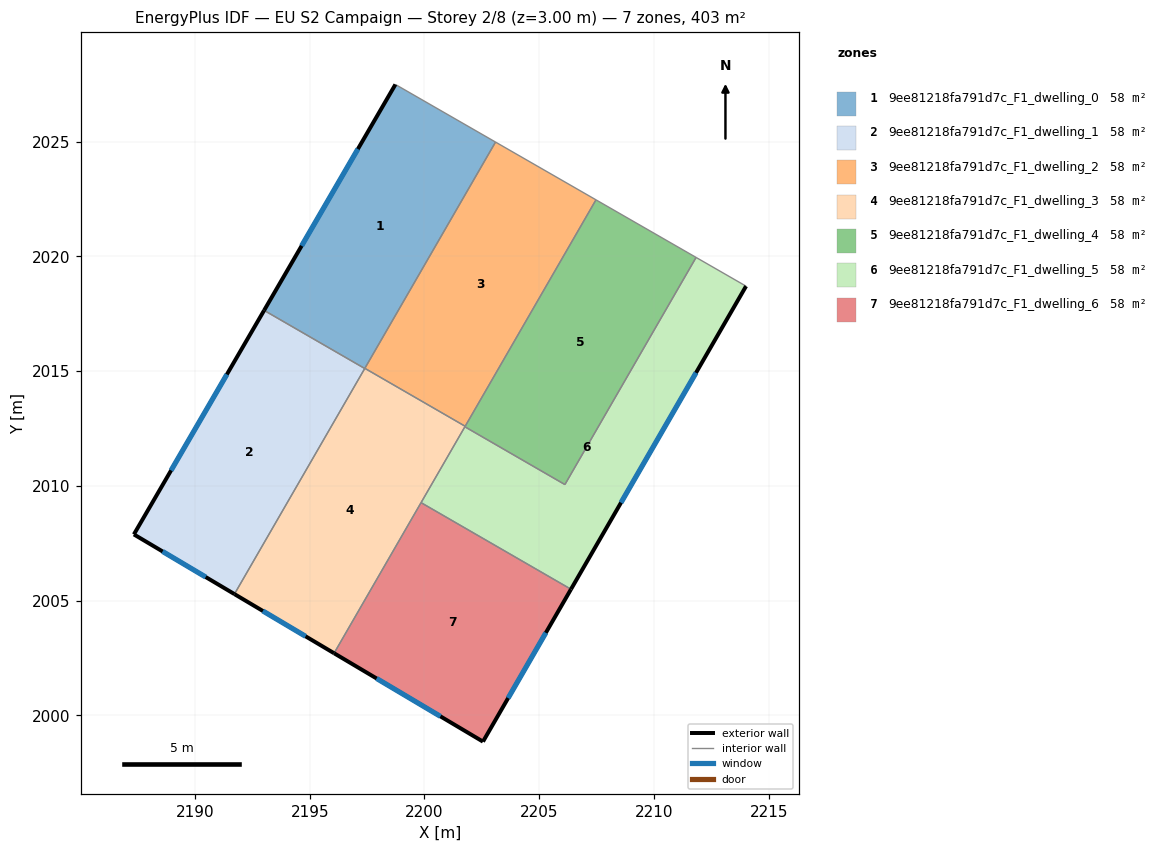
=== STOREY PLAN SPEC (per zone: floor XY polygon, exterior-wall plan segments, windows/doors) ===
zone 1: 9ee81218fa791d7c_F1_dwelling_0  (57.5 m²)
  floor: (2203.10, 2024.98) (2197.40, 2015.11) (2193.01, 2017.64) (2198.73, 2027.49)
  exterior wall: (2198.73, 2027.49) – (2193.01, 2017.64)  [11.4 m]
    window: (2197.10, 2024.68) – (2194.65, 2020.46)  [6.3 m²]
  interior walls: 3
zone 2: 9ee81218fa791d7c_F1_dwelling_1  (57.5 m²)
  floor: (2197.40, 2015.11) (2191.72, 2005.28) (2187.34, 2007.88) (2193.01, 2017.64)
  exterior wall: (2193.01, 2017.64) – (2187.34, 2007.88)  [11.3 m]
    window: (2191.39, 2014.85) – (2188.96, 2010.67)  [6.2 m²]
  exterior wall: (2187.34, 2007.88) – (2191.72, 2005.28)  [5.1 m]
    window: (2188.59, 2007.14) – (2190.47, 2006.02)  [2.8 m²]
  interior walls: 2
zone 3: 9ee81218fa791d7c_F1_dwelling_2  (57.5 m²)
  floor: (2207.47, 2022.46) (2201.78, 2012.59) (2197.40, 2015.12) (2203.10, 2024.98)
  interior walls: 4
zone 4: 9ee81218fa791d7c_F1_dwelling_3  (57.5 m²)
  floor: (2201.78, 2012.59) (2196.06, 2002.70) (2191.72, 2005.28) (2197.40, 2015.12)
  exterior wall: (2191.72, 2005.28) – (2196.06, 2002.70)  [5.0 m]
    window: (2192.96, 2004.54) – (2194.82, 2003.44)  [2.8 m²]
  interior walls: 5
zone 5: 9ee81218fa791d7c_F1_dwelling_4  (57.5 m²)
  floor: (2211.84, 2019.95) (2206.12, 2010.05) (2201.76, 2012.57) (2207.47, 2022.46)
  interior walls: 5
zone 6: 9ee81218fa791d7c_F1_dwelling_5  (57.5 m²)
  floor: (2214.02, 2018.70) (2206.39, 2005.49) (2199.85, 2009.26) (2201.76, 2012.57) (2206.12, 2010.05) (2211.84, 2019.95)
  exterior wall: (2206.39, 2005.49) – (2214.02, 2018.70)  [15.3 m]
    window: (2208.57, 2009.26) – (2211.84, 2014.93)  [8.4 m²]
  interior walls: 5
zone 7: 9ee81218fa791d7c_F1_dwelling_6  (57.5 m²)
  floor: (2206.39, 2005.49) (2202.55, 1998.85) (2196.06, 2002.70) (2199.85, 2009.26)
  exterior wall: (2202.55, 1998.85) – (2206.39, 2005.49)  [7.7 m]
    window: (2203.65, 2000.75) – (2205.29, 2003.59)  [4.2 m²]
  exterior wall: (2196.06, 2002.70) – (2202.55, 1998.85)  [7.5 m]
    window: (2197.92, 2001.60) – (2200.70, 1999.95)  [4.2 m²]
  interior walls: 2

=== DERIVED (storey summary) ===
Building: EU S2 Campaign
Storey: 2 of 8  (floor level z = 3.00 m)
Storey gross floor area: 402.6 m²
Zones on this storey: 7
  - 9ee81218fa791d7c_F1_dwelling_0: floor 57.5 m²; exterior wall 11.4 m (34.2 m²); 1 window(s) 6.3 m²; WWR 18.4%
  - 9ee81218fa791d7c_F1_dwelling_1: floor 57.5 m²; exterior wall 16.4 m (49.2 m²); 2 window(s) 9.0 m²; WWR 18.4%
  - 9ee81218fa791d7c_F1_dwelling_2: floor 57.5 m²
  - 9ee81218fa791d7c_F1_dwelling_3: floor 57.5 m²; exterior wall 5.0 m (15.1 m²); 1 window(s) 2.8 m²; WWR 18.4%
  - 9ee81218fa791d7c_F1_dwelling_4: floor 57.5 m²
  - 9ee81218fa791d7c_F1_dwelling_5: floor 57.5 m²; exterior wall 15.3 m (45.8 m²); 1 window(s) 8.4 m²; WWR 18.4%
  - 9ee81218fa791d7c_F1_dwelling_6: floor 57.5 m²; exterior wall 15.2 m (45.6 m²); 2 window(s) 8.4 m²; WWR 18.4%
Zone adjacency (shared interzone walls):
  - 9ee81218fa791d7c_F1_dwelling_0 ↔ 9ee81218fa791d7c_F1_dwelling_1
  - 9ee81218fa791d7c_F1_dwelling_0 ↔ 9ee81218fa791d7c_F1_dwelling_2
  - 9ee81218fa791d7c_F1_dwelling_1 ↔ 9ee81218fa791d7c_F1_dwelling_3
  - 9ee81218fa791d7c_F1_dwelling_2 ↔ 9ee81218fa791d7c_F1_dwelling_3
  - 9ee81218fa791d7c_F1_dwelling_2 ↔ 9ee81218fa791d7c_F1_dwelling_4
  - 9ee81218fa791d7c_F1_dwelling_3 ↔ 9ee81218fa791d7c_F1_dwelling_4
  - 9ee81218fa791d7c_F1_dwelling_3 ↔ 9ee81218fa791d7c_F1_dwelling_5
  - 9ee81218fa791d7c_F1_dwelling_3 ↔ 9ee81218fa791d7c_F1_dwelling_6
  - 9ee81218fa791d7c_F1_dwelling_4 ↔ 9ee81218fa791d7c_F1_dwelling_5
  - 9ee81218fa791d7c_F1_dwelling_5 ↔ 9ee81218fa791d7c_F1_dwelling_6